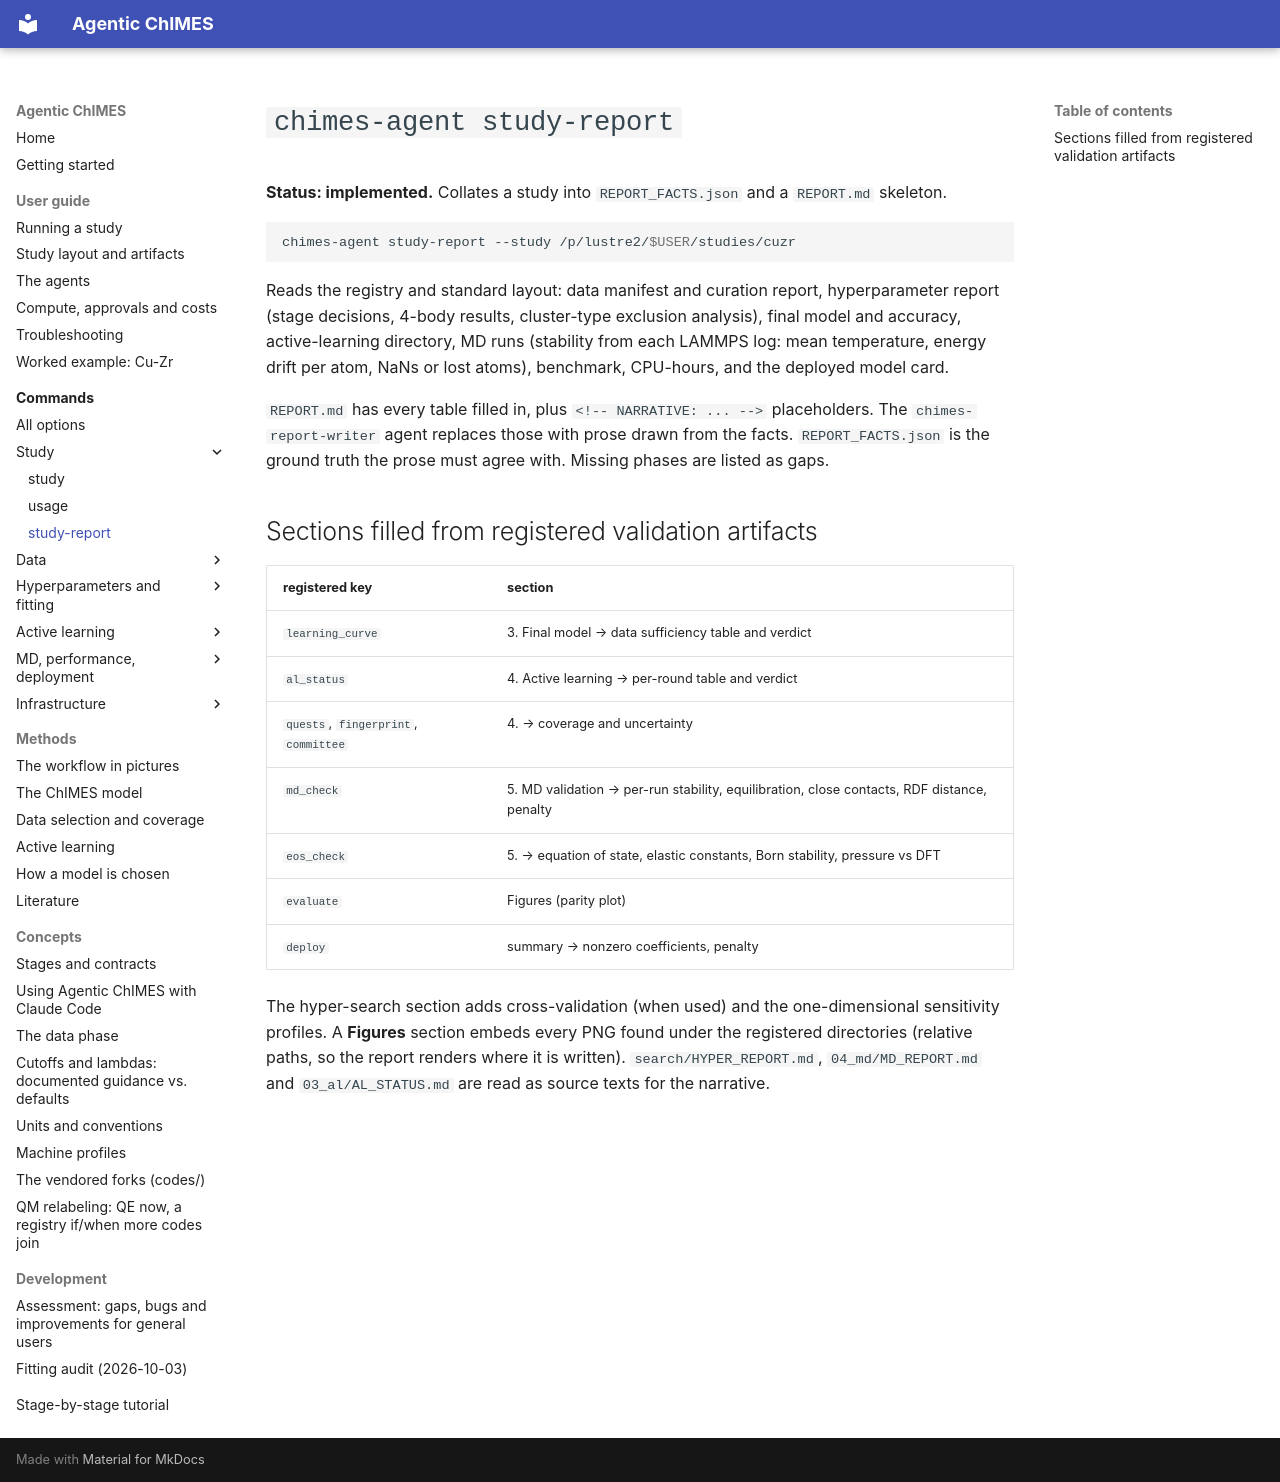

repository: laubachb/Agentic-ChIMES · page: commands/study-report/index.html · generator: mkdocs

# `chimes-agent study-report`

**Status: implemented.** Collates a study into `REPORT_FACTS.json` and a
`REPORT.md` skeleton.

```bash
chimes-agent study-report --study /p/lustre2/$USER/studies/cuzr
```

Reads the registry and standard layout: data manifest and curation report,
hyperparameter report (stage decisions, 4-body results, cluster-type
exclusion analysis), final model and accuracy, active-learning directory,
MD runs (stability from each LAMMPS log: mean temperature, energy drift per
atom, NaNs or lost atoms), benchmark, CPU-hours, and the deployed model
card.

`REPORT.md` has every table filled in, plus `<!-- NARRATIVE: ... -->`
placeholders. The `chimes-report-writer` agent replaces those with prose
drawn from the facts. `REPORT_FACTS.json` is the ground truth the prose must
agree with. Missing phases are listed as gaps.

## Sections filled from registered validation artifacts

| registered key | section |
|---|---|
| `learning_curve` | 3. Final model → data sufficiency table and verdict |
| `al_status` | 4. Active learning → per-round table and verdict |
| `quests`, `fingerprint`, `committee` | 4. → coverage and uncertainty |
| `md_check` | 5. MD validation → per-run stability, equilibration, close contacts, RDF distance, penalty |
| `eos_check` | 5. → equation of state, elastic constants, Born stability, pressure vs DFT |
| `evaluate` | Figures (parity plot) |
| `deploy` | summary → nonzero coefficients, penalty |

The hyper-search section adds cross-validation (when used) and the
one-dimensional sensitivity profiles. A **Figures** section embeds every
PNG found under the registered directories (relative paths, so the report
renders where it is written). `search/HYPER_REPORT.md`, `04_md/MD_REPORT.md`
and `03_al/AL_STATUS.md` are read as source texts for the narrative.
